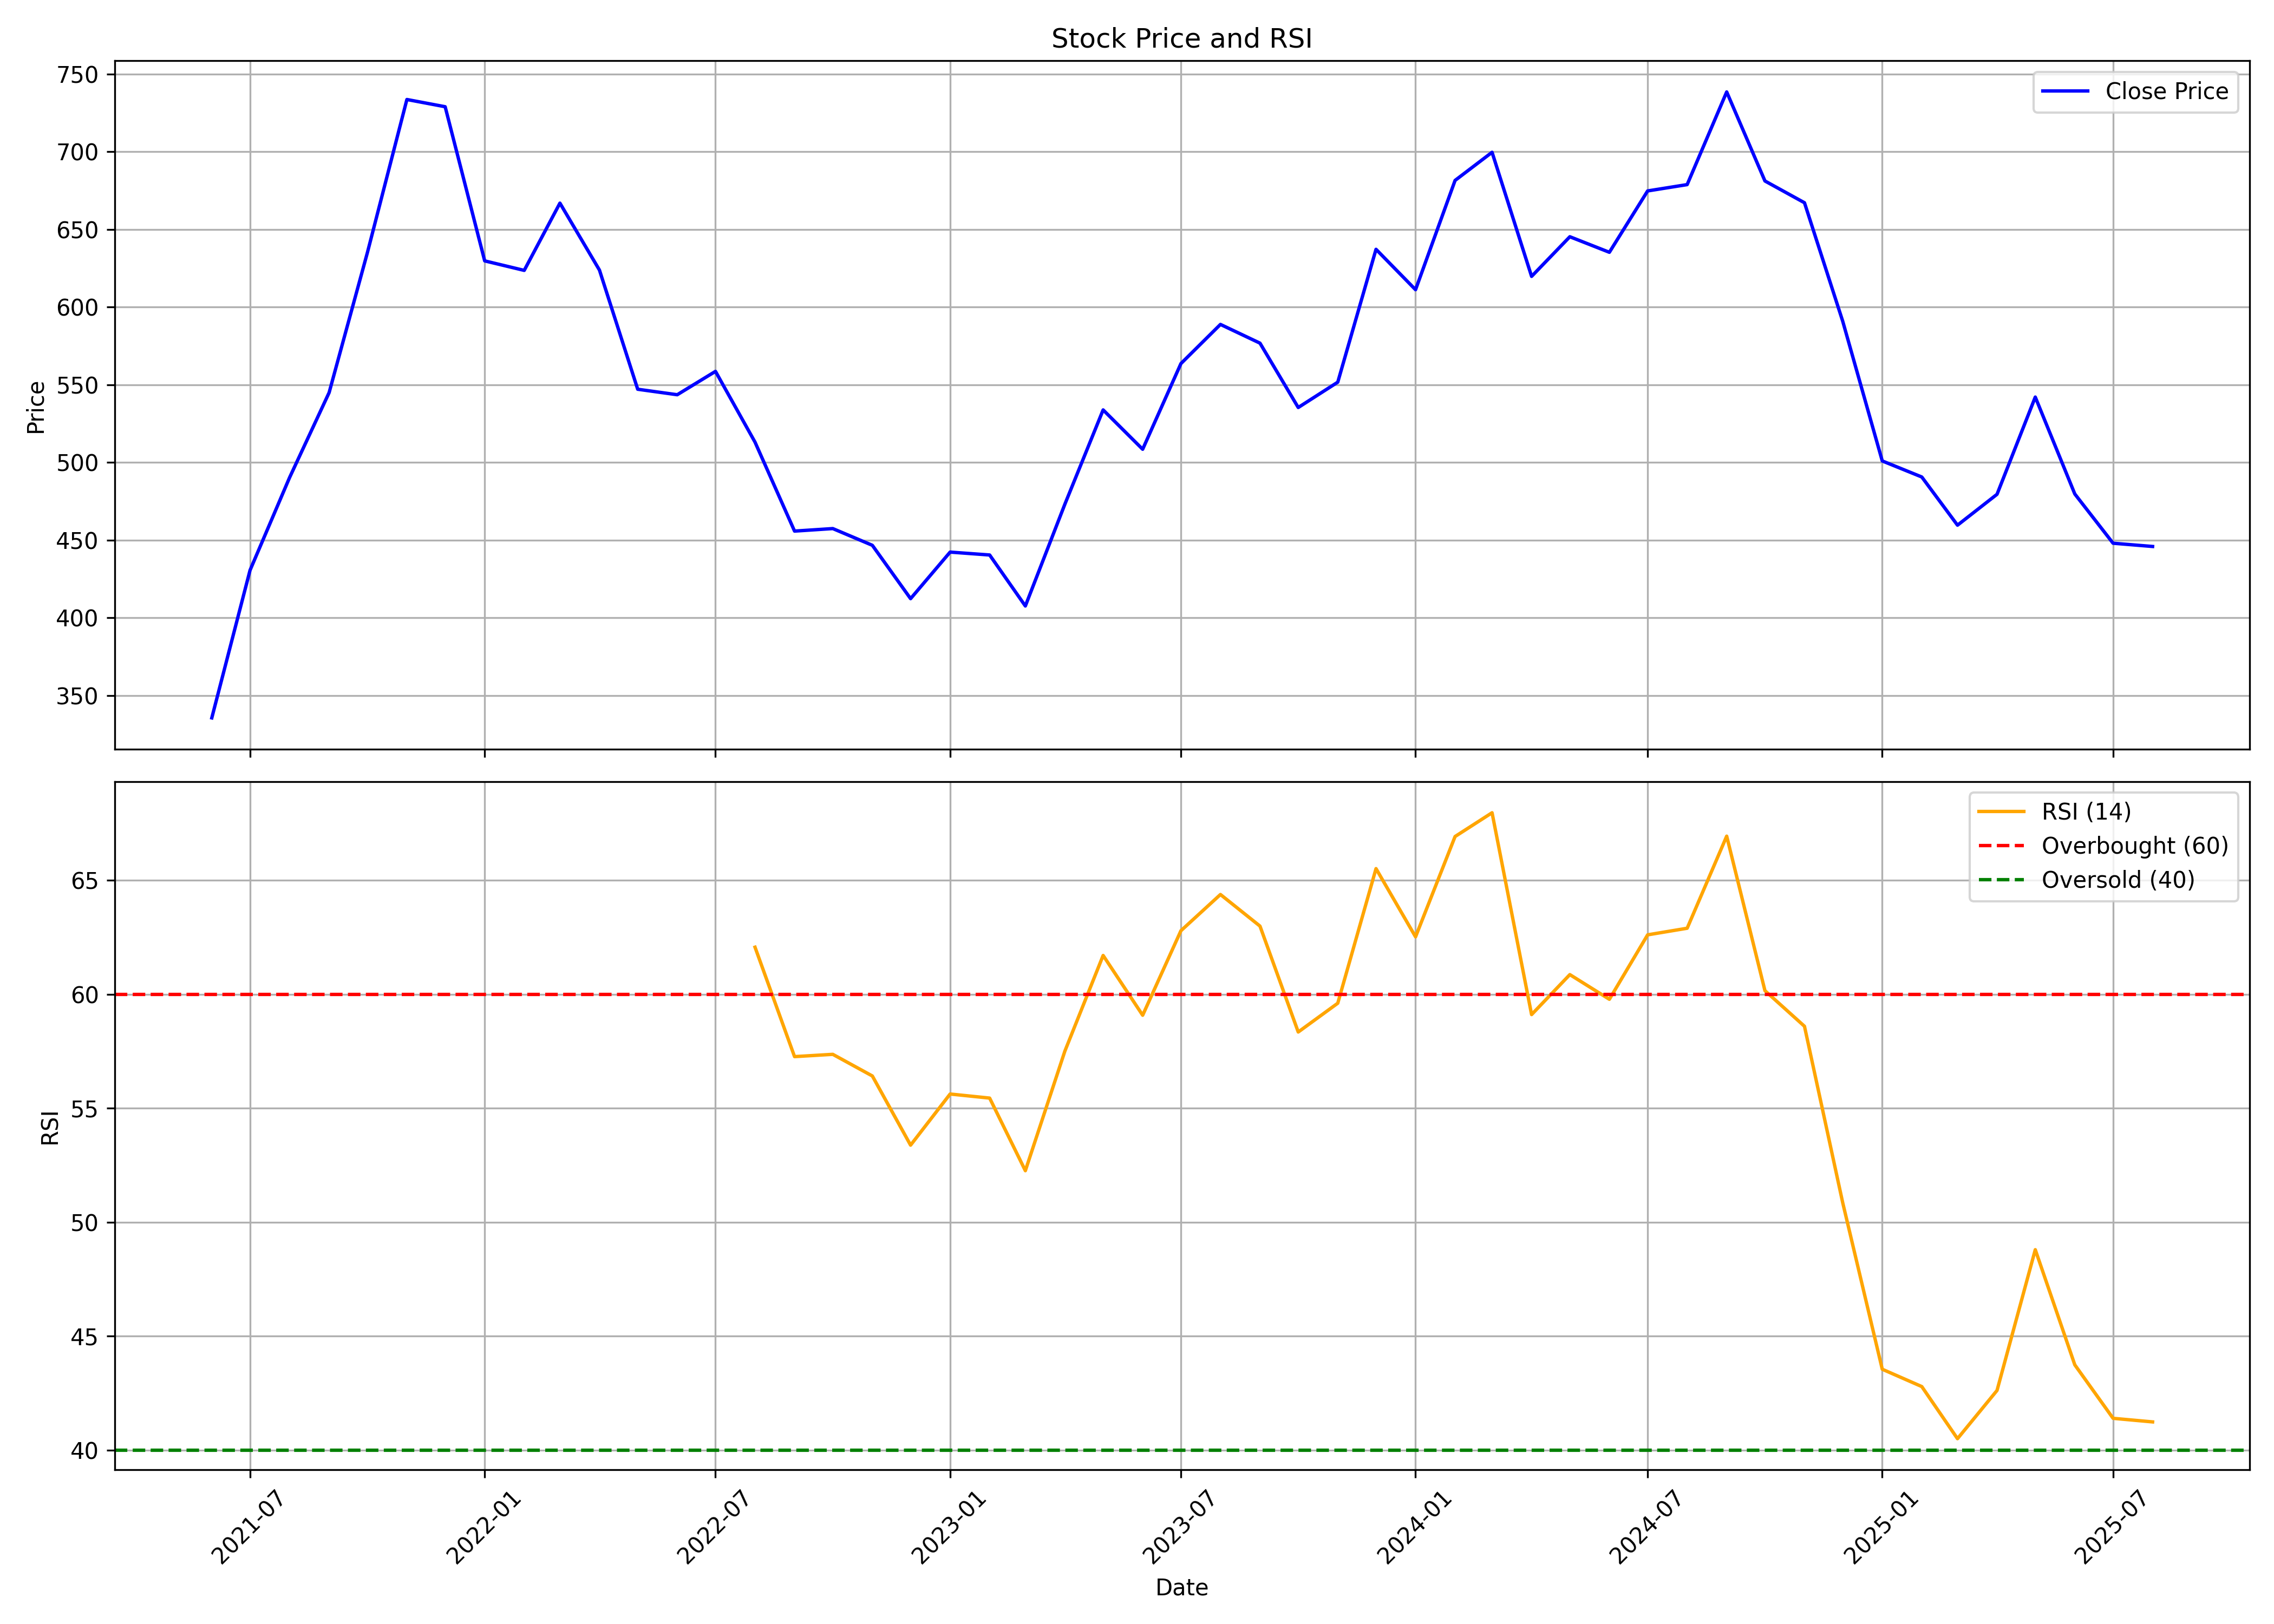

The file beside this chart, header and first rows:
, date, symbol, open, high, low, close, volume, rsi
0, 2021-06-01, SONACOMS, 295.1, 405.8, 289.2, 335.6, 82059756, 
1, 2021-07-01, SONACOMS, 335.3, 448, 326.7, 430.7, 69357504, 
2, 2021-08-01, SONACOMS, 434, 548.5, 400, 490.3, 91808103, 
3, 2021-09-01, SONACOMS, 490.3, 598.1, 481.4, 545, 60295814, 
4, 2021-10-01, SONACOMS, 540.2, 797.1, 538.5, 635, 64341989, 
5, 2021-11-01, SONACOMS, 640.9, 759.9, 623.2, 733.7, 41206326, 
6, 2021-12-01, SONACOMS, 743.8, 823.5, 666.9, 729, 58832857, 
7, 2022-01-01, SONACOMS, 729, 779.3, 588.3, 629.8, 37596349, 
8, 2022-02-01, SONACOMS, 640.8, 685.8, 557.4, 623.7, 26302413, 
9, 2022-03-01, SONACOMS, 624.4, 693.6, 542.8, 667, 25304783, 
10, 2022-04-01, SONACOMS, 662.5, 675.4, 599.7, 623.9, 17057359, 
11, 2022-05-01, SONACOMS, 615.5, 628.1, 509.5, 547.2, 19554388, 
12, 2022-06-01, SONACOMS, 546.7, 597.8, 526.7, 543.6, 15434369, 
13, 2022-07-01, SONACOMS, 541.7, 576.8, 536.6, 558.7, 10117182, 
14, 2022-08-01, SONACOMS, 561.7, 596.7, 498.6, 513.1, 106196932, 62.07
15, 2022-09-01, SONACOMS, 510, 539.1, 447.5, 455.9, 38622588, 57.27
16, 2022-10-01, SONACOMS, 455.9, 488.6, 445.3, 457.5, 16440878, 57.37
17, 2022-11-01, SONACOMS, 459.8, 477.6, 419, 446.7, 18477261, 56.42
18, 2022-12-01, SONACOMS, 450.9, 475.3, 391.3, 412.4, 19777813, 53.38
19, 2023-01-01, SONACOMS, 415.5, 456.9, 400.2, 442.3, 35400383, 55.63
20, 2023-02-01, SONACOMS, 445.4, 469.8, 430.5, 440.5, 19665276, 55.45
21, 2023-03-01, SONACOMS, 444.9, 459.9, 395.4, 407.6, 57219035, 52.26
22, 2023-04-01, SONACOMS, 409.8, 483, 408.9, 473.2, 27014143, 57.51
23, 2023-05-01, SONACOMS, 473.2, 565.9, 473.2, 533.9, 161130914, 61.71
24, 2023-06-01, SONACOMS, 531.4, 539.2, 498.1, 508.5, 36309905, 59.08
25, 2023-07-01, SONACOMS, 510.2, 598.4, 502.8, 563.7, 38584274, 62.79
26, 2023-08-01, SONACOMS, 568.5, 618.9, 529.1, 588.9, 32809436, 64.38
27, 2023-09-01, SONACOMS, 591, 611, 559.7, 576.8, 21946216, 63
28, 2023-10-01, SONACOMS, 576.8, 580.3, 482.6, 535.4, 25537133, 58.35
29, 2023-11-01, SONACOMS, 536.8, 597.1, 533.7, 551.7, 22239040, 59.61
30, 2023-12-01, SONACOMS, 557.2, 644.3, 525.6, 637.2, 45003109, 65.52
31, 2024-01-01, SONACOMS, 638.7, 662.4, 555.8, 611.2, 34623991, 62.52
32, 2024-02-01, SONACOMS, 615.2, 710.8, 573.5, 681.6, 42478381, 66.93
33, 2024-03-01, SONACOMS, 687.2, 709.7, 598.3, 699.7, 39280471, 67.97
34, 2024-04-01, SONACOMS, 703.7, 707.7, 618.5, 619.8, 38125197, 59.11
35, 2024-05-01, SONACOMS, 619.8, 651.2, 560, 645.3, 42650283, 60.87
36, 2024-06-01, SONACOMS, 669, 670, 599.6, 635.3, 22617164, 59.78
37, 2024-07-01, SONACOMS, 640.6, 759.5, 637.7, 674.8, 43894193, 62.61
38, 2024-08-01, SONACOMS, 674.6, 732.1, 639.6, 678.9, 28548309, 62.9
39, 2024-09-01, SONACOMS, 680.5, 763.6, 678.1, 738.6, 51533903, 66.94
40, 2024-10-01, SONACOMS, 737.2, 740.8, 622.8, 681.2, 69378221, 60.16
41, 2024-11-01, SONACOMS, 682, 716.2, 653.9, 667.2, 21186676, 58.6
42, 2024-12-01, SONACOMS, 666.6, 692.9, 577.1, 590.9, 32858971, 50.85
43, 2025-01-01, SONACOMS, 592.9, 603.3, 490.1, 501, 49266786, 43.55
44, 2025-02-01, SONACOMS, 506.8, 532.4, 472, 490.7, 48373779, 42.79
45, 2025-03-01, SONACOMS, 502.3, 530.7, 456.5, 459.7, 34756933, 40.5
46, 2025-04-01, SONACOMS, 458.5, 497.6, 378.7, 479.5, 58662345, 42.62
47, 2025-05-01, SONACOMS, 479.5, 557.6, 466.9, 542.1, 39972750, 48.79
48, 2025-06-01, SONACOMS, 538.1, 546.2, 466.4, 479.7, 46337036, 43.74
49, 2025-07-01, SONACOMS, 484.4, 494.8, 443.5, 448, 109058957, 41.39
50, 2025-08-01, SONACOMS, 450.0, 455.2, 431.4, 446, 16117457, 41.24
